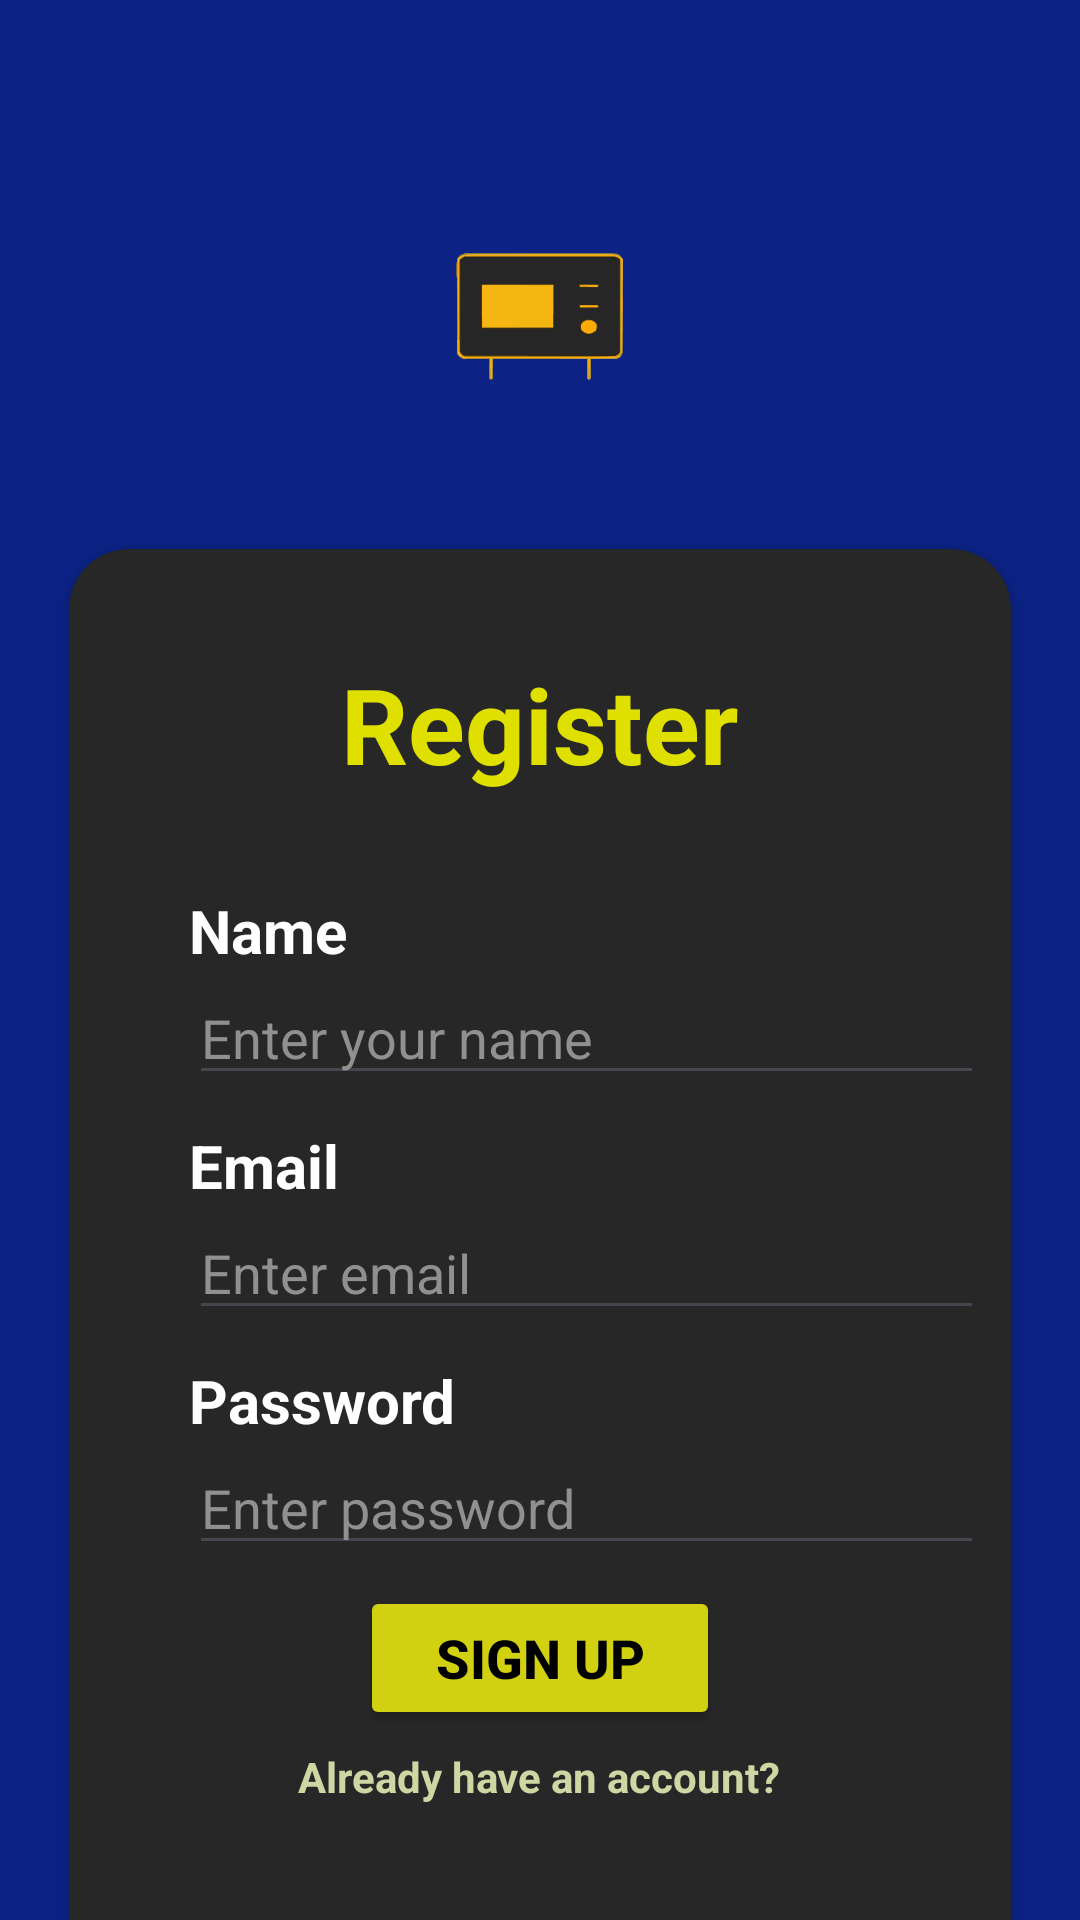

The Android layout XML behind this screen, and the referenced resources:
<!-- AndroidManifest.xml: application theme Theme.Heathub_Splash -->
<!-- res/layout/activity_signup.xml -->
<?xml version="1.0" encoding="utf-8"?>
<LinearLayout xmlns:android="http://schemas.android.com/apk/res/android"
    xmlns:app="http://schemas.android.com/apk/res-auto"
    xmlns:tools="http://schemas.android.com/tools"
    android:id="@+id/main"
    android:layout_width="match_parent"
    android:layout_height="match_parent"
    android:orientation="vertical"
    android:background="#0C2385"
    tools:context=".Signup">

    <ImageView
        android:id="@+id/logoimg"
        android:layout_width="160dp"
        android:layout_height="160dp"
        android:layout_gravity="center"
        android:layout_marginTop="18dp"
        android:src="@drawable/heathub1" />

    <androidx.cardview.widget.CardView
        android:layout_width="match_parent"
        android:layout_height="480dp"
        android:layout_marginLeft="23dp"
        android:layout_marginRight="23dp"
        android:layout_marginTop="5dp"
        app:cardBackgroundColor="#282727"
        app:cardCornerRadius="20dp">

        <LinearLayout
            android:layout_width="match_parent"
            android:layout_height="match_parent"
            android:orientation="vertical">

            <TextView
                android:layout_width="wrap_content"
                android:layout_height="wrap_content"
                android:text="Register"
                android:textSize="35sp"
                android:textStyle="bold"
                android:textColor="#E0E000"
                android:layout_gravity="center"
                android:layout_marginTop="35dp"
                android:layout_marginBottom="22dp" />

            <TextView
                android:id="@+id/Nametxt"
                android:layout_width="wrap_content"
                android:layout_height="wrap_content"
                android:text="Name"
                android:textStyle="bold"
                android:textSize="20sp"
                android:textColor="@color/white"
                android:layout_marginLeft="40dp"
                android:layout_marginTop="10dp" />

            <EditText
                android:id="@+id/etName"
                android:layout_width="265dp"
                android:layout_height="wrap_content"
                android:hint="Enter your name"
                android:textColor="@color/white"
                android:textColorHint="#928F8F"
                android:layout_marginLeft="40dp" />

            <TextView
                android:id="@+id/Emailtxt"
                android:layout_width="wrap_content"
                android:layout_height="wrap_content"
                android:text="Email"
                android:textStyle="bold"
                android:textSize="20sp"
                android:textColor="@color/white"
                android:layout_marginLeft="40dp"
                android:layout_marginTop="10dp" />

            <EditText
                android:id="@+id/etEmail"
                android:layout_width="265dp"
                android:layout_height="wrap_content"
                android:hint="Enter email"
                android:textColor="@color/white"
                android:textColorHint="#928F8F"
                android:layout_marginLeft="40dp" />

            <TextView
                android:id="@+id/passwordtxt"
                android:layout_width="wrap_content"
                android:layout_height="wrap_content"
                android:text="Password"
                android:textStyle="bold"
                android:textSize="20sp"
                android:textColor="@color/white"
                android:layout_marginLeft="40dp"
                android:layout_marginTop="10dp" />

            <EditText
                android:id="@+id/etPass"
                android:layout_width="265dp"
                android:layout_height="wrap_content"
                android:hint="Enter password"
                android:textColor="@color/white"
                android:textColorHint="#928F8F"
                android:layout_marginLeft="40dp" />

            <Button
                android:id="@+id/Signupbtn"
                android:layout_width="120dp"
                android:layout_height="wrap_content"
                android:text="Sign up"
                android:textStyle="bold"
                android:textColor="@color/black"
                android:backgroundTint="#D1D111"
                android:textSize="18sp"
                android:layout_gravity="center"
                android:layout_marginTop="7dp" />

            <TextView
                android:id="@+id/alreadyhaveaccounttxt"
                android:layout_width="wrap_content"
                android:layout_height="wrap_content"
                android:text="Already have an account?"
                android:textStyle="bold"
                android:textColor="#CFD5A3"
                android:layout_gravity="center"
                android:layout_marginTop="6dp" />

        </LinearLayout>
    </androidx.cardview.widget.CardView>

</LinearLayout>
<!-- resources referenced by this layout -->
<resources>
  <color name="black">#FF000000</color>
  <color name="white">#FFFFFFFF</color>
  <!-- drawable heathub1: vector/xml drawable (drawable, 91889 chars, omitted) -->
  <style name="Theme.Heathub_Splash" parent="Base.Theme.Heathub_Splash" />
  <style name="Base.Theme.Heathub_Splash" parent="Theme.Material3.DayNight.NoActionBar">
          
          
      </style>
</resources>
